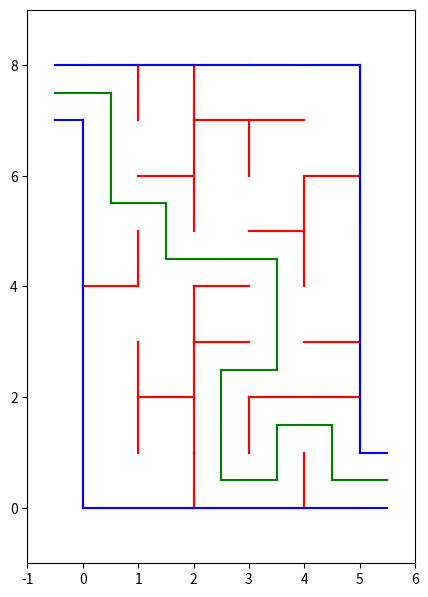

Generate this figure with matplotlib:
import matplotlib.pyplot as plt
import random

# https://fr.wikipedia.org/wiki/Algorithme_de_parcours_en_largeur#:~:text=L'algorithme%20de%20parcours%20en,non%20explor%C3%A9s%20des%20successeurs%2C%20etc.

class Cellule:
    def __init__(self):
        self.murs = {'N': True, 'E': True, 'S': True, 'O': True}

class Labyrinthe:
    def __init__(self, tailleX, tailleY):
        self.tailleX = tailleX
        self.tailleY = tailleY
        self.cellules = [[Cellule() for _ in range(tailleY)] for _ in range(tailleX)]

    def obtenir_etat_murs(self, x, y, direction=None):
        if x > 0 and y > 0:
            if direction is None:
                return self.cellules[x-1][y-1].murs
            else:
                return self.cellules[x-1][y-1].murs.get(direction, True)

    def modifier_etat_murs(self, x, y, etat, direction=None):
        if x > 0 and y > 0:
            if direction is None:
                for dir in self.cellules[x-1][y-1].murs:
                    self.cellules[x-1][y-1].murs[dir] = etat
            else:
                if direction in self.cellules[x-1][y-1].murs:
                    self.cellules[x-1][y-1].murs[direction] = etat

    def enlever_murs(self, x, y, direction=None):
        self.modifier_etat_murs(x, y, False, direction)

        if direction == 'N' and y < self.tailleY:
            self.modifier_etat_murs(x, y+1, False, 'S')
        elif direction == 'S' and y > 0:
            self.modifier_etat_murs(x, y-1, False, 'N')
        elif direction == 'E' and x < self.tailleX:
            self.modifier_etat_murs(x+1, y, False, 'O')
        elif direction == 'O' and x > 0:
            self.modifier_etat_murs(x-1, y, False, 'E')

    def affichage(self, chemin=None):
        fig, ax = plt.subplots(figsize=(self.tailleX, self.tailleY))
        ax.set_xlim(-1, self.tailleX + 1)
        ax.set_ylim(-1, self.tailleY + 1)
        ax.set_aspect('equal')

        self.enlever_murs(1, self.tailleY, 'O')
        self.enlever_murs(self.tailleX, 1, 'E')

        for x in range(self.tailleX):
            for y in range(self.tailleY):
                cellule = self.cellules[x][y]

                if cellule.murs['N']:
                    ax.plot([x, x + 1], [y + 1, y + 1], 'r-')
                if cellule.murs['S']:
                    ax.plot([x, x + 1], [y, y], 'r-')
                if cellule.murs['E']:
                    ax.plot([x + 1, x + 1], [y, y + 1], 'r-')
                if cellule.murs['O']:
                    ax.plot([x, x], [y, y + 1], 'r-')

        ax.plot([-.5, self.tailleX], [self.tailleY, self.tailleY], 'b-')
        ax.plot([-.5, 0], [self.tailleY-1, self.tailleY-1], 'b-')
        ax.plot([0, 0], [self.tailleY-1, 0], 'b-')
        ax.plot([0, self.tailleX+.5], [0, 0], 'b-')
        ax.plot([self.tailleX, self.tailleX+.5], [1, 1], 'b-')
        ax.plot([self.tailleX, self.tailleX], [1, self.tailleY], 'b-')

        ax.plot([-0.5, 0.5], [self.tailleY-0.5, self.tailleY-0.5], 'g-')
        if chemin:
            for i in range(len(chemin)-1):
                x1, y1 = chemin[i]
                x2, y2 = chemin[i+1]
                ax.plot([x1-0.5, x2-0.5], [y1-0.5, y2-0.5], 'g-')
        ax.plot([self.tailleX-0.5, self.tailleX+0.5], [0.5, 0.5], 'g-')

        plt.show()

    def initialiser_zones(self):
        zone_id = 0
        for x in range(self.tailleX):
            for y in range(self.tailleY):
                self.cellules[x][y].zone = zone_id
                zone_id += 1

    def fusionner_zones(self, zone1, zone2):
        for x in range(self.tailleX):
            for y in range(self.tailleY):
                if self.cellules[x][y].zone == zone2:
                    self.cellules[x][y].zone = zone1

    def choisir_mur_a_enlever(self):
        while True:
            x, y = random.randint(0, self.tailleX - 1), random.randint(0, self.tailleY - 1)
            directions = ['N', 'E', 'S', 'O']
            random.shuffle(directions)
            for direction in directions:
                nx, ny = self.adjacent(x, y, direction)
                if 0 <= nx < self.tailleX and 0 <= ny < self.tailleY and self.cellules[x][y].zone != self.cellules[nx][ny].zone:
                    return x, y, direction

    def adjacent(self, x, y, direction):
        if direction == 'N':
            return x, y + 1
        elif direction == 'E':
            return x + 1, y
        elif direction == 'S':
            return x, y - 1
        elif direction == 'O':
            return x - 1, y

    def verifier_zones_uniques(self):
        zone_initiale = self.cellules[0][0].zone
        for x in range(self.tailleX):
            for y in range(self.tailleY):
                if self.cellules[x][y].zone != zone_initiale:
                    return False
        return True

    def generer_labyrinthe(self):
        self.initialiser_zones()
        while not self.verifier_zones_uniques():
            x, y, direction = self.choisir_mur_a_enlever()
            self.enlever_murs(x + 1, y + 1, direction)
            nx, ny = self.adjacent(x, y, direction)
            self.fusionner_zones(self.cellules[x][y].zone, self.cellules[nx][ny].zone)

    def parcours_main_droite(self):
        directions = ['S', 'O', 'N', 'E'] 

        direction_index = 3

        x, y = 1, self.tailleY
        chemin = [(x, y)]

        while (x, y) != (self.tailleX, 1):
            if self.peut_avancer(x, y, directions[(direction_index + 1) % 4]):
                direction_index = (direction_index + 1) % 4
                x, y = self.adjacent(x - 1, y - 1, directions[direction_index])
                x, y = x + 1, y + 1
            elif self.peut_avancer(x, y, directions[direction_index]):
                x, y = self.adjacent(x - 1, y - 1, directions[direction_index])
                x, y = x + 1, y + 1
            elif self.peut_avancer(x, y, directions[(direction_index - 1) % 4]):
                direction_index = (direction_index - 1) % 4
            else:
                direction_index = (direction_index + 2) % 4

            chemin.append((x, y))

        return chemin

    def peut_avancer(self, x, y, direction):
        if 0 < x <= self.tailleX and 0 < y <= self.tailleY:
            return not self.obtenir_etat_murs(x, y, direction)
        return False

    def construire_matrice_distances(self):
        distances = [[-1 for _ in range(self.tailleY)] for _ in range(self.tailleX)]
        a_traiter = [(1, self.tailleY)]
        distances[0][self.tailleY - 1] = 1

        while a_traiter:
            x, y = a_traiter.pop(0)
            distance_actuelle = distances[x-1][y-1]

            if x == self.tailleX and y == 1:
                break

            for direction in ['N', 'E', 'S', 'O']:
                nx, ny = self.adjacent(x, y, direction)
                if 0 < nx <= self.tailleX and 0 < ny <= self.tailleY and self.peut_avancer(x, y, direction):
                    if distances[nx-1][ny-1] == -1 or distances[nx-1][ny-1] > distance_actuelle + 1:
                        distances[nx-1][ny-1] = distance_actuelle + 1
                        a_traiter.append((nx, ny))

        return distances

    def retrouver_chemin(self, distances):
        chemin = []
        x, y = self.tailleX, 1

        while not (x == 1 and y == self.tailleY):
            chemin.append((x, y))
            current_distance = distances[x-1][y-1]

            for direction in ['N', 'E', 'S', 'O']:
                nx, ny = self.adjacent(x, y, direction)
                if 0 < nx <= self.tailleX and 0 < ny <= self.tailleY:
                    if distances[nx-1][ny-1] == current_distance - 1 and self.peut_avancer(x, y, direction):
                        x, y = nx, ny
                        break

        chemin.append((1, self.tailleY))
        return chemin[::-1]

labyrinthe_exemple = Labyrinthe(5, 8)
labyrinthe_exemple.generer_labyrinthe()
distances = labyrinthe_exemple.construire_matrice_distances()
print(distances)
chemin_sortie = labyrinthe_exemple.retrouver_chemin(distances)
print(chemin_sortie)
labyrinthe_exemple.affichage(chemin_sortie)